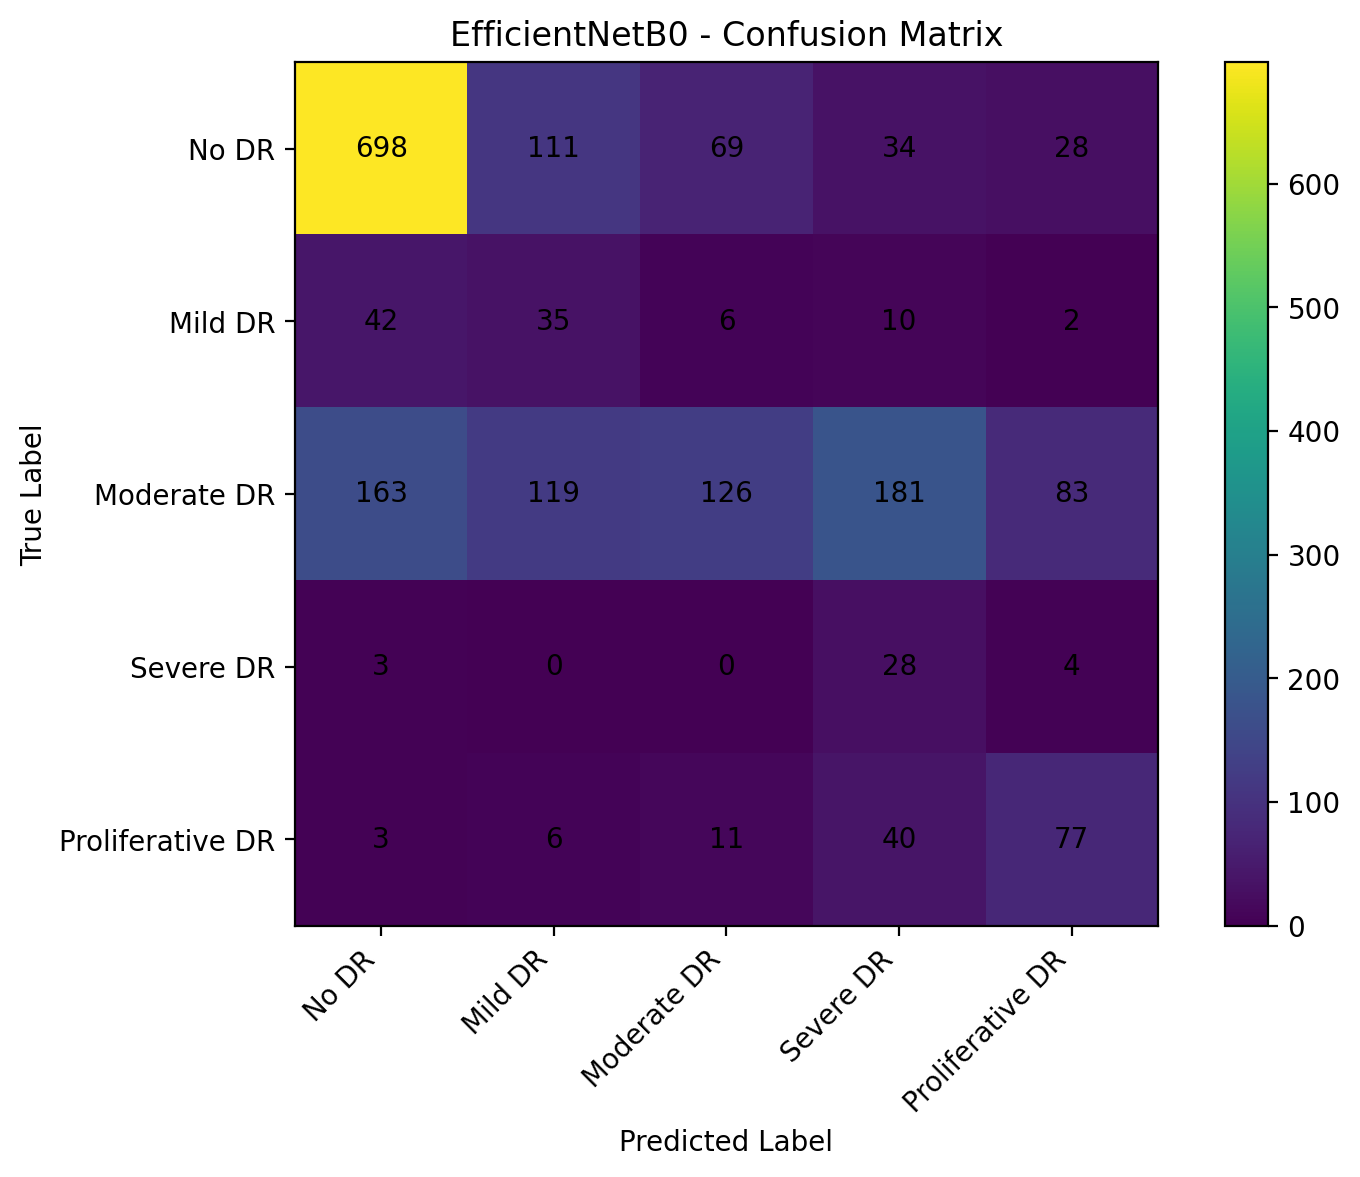

The table this chart was drawn from, first rows:
, No DR, Mild DR, Moderate DR, Severe DR, Proliferative DR
No DR, 698, 111, 69, 34, 28
Mild DR, 42, 35, 6, 10, 2
Moderate DR, 163, 119, 126, 181, 83
Severe DR, 3, 0, 0, 28, 4
Proliferative DR, 3, 6, 11, 40, 77
